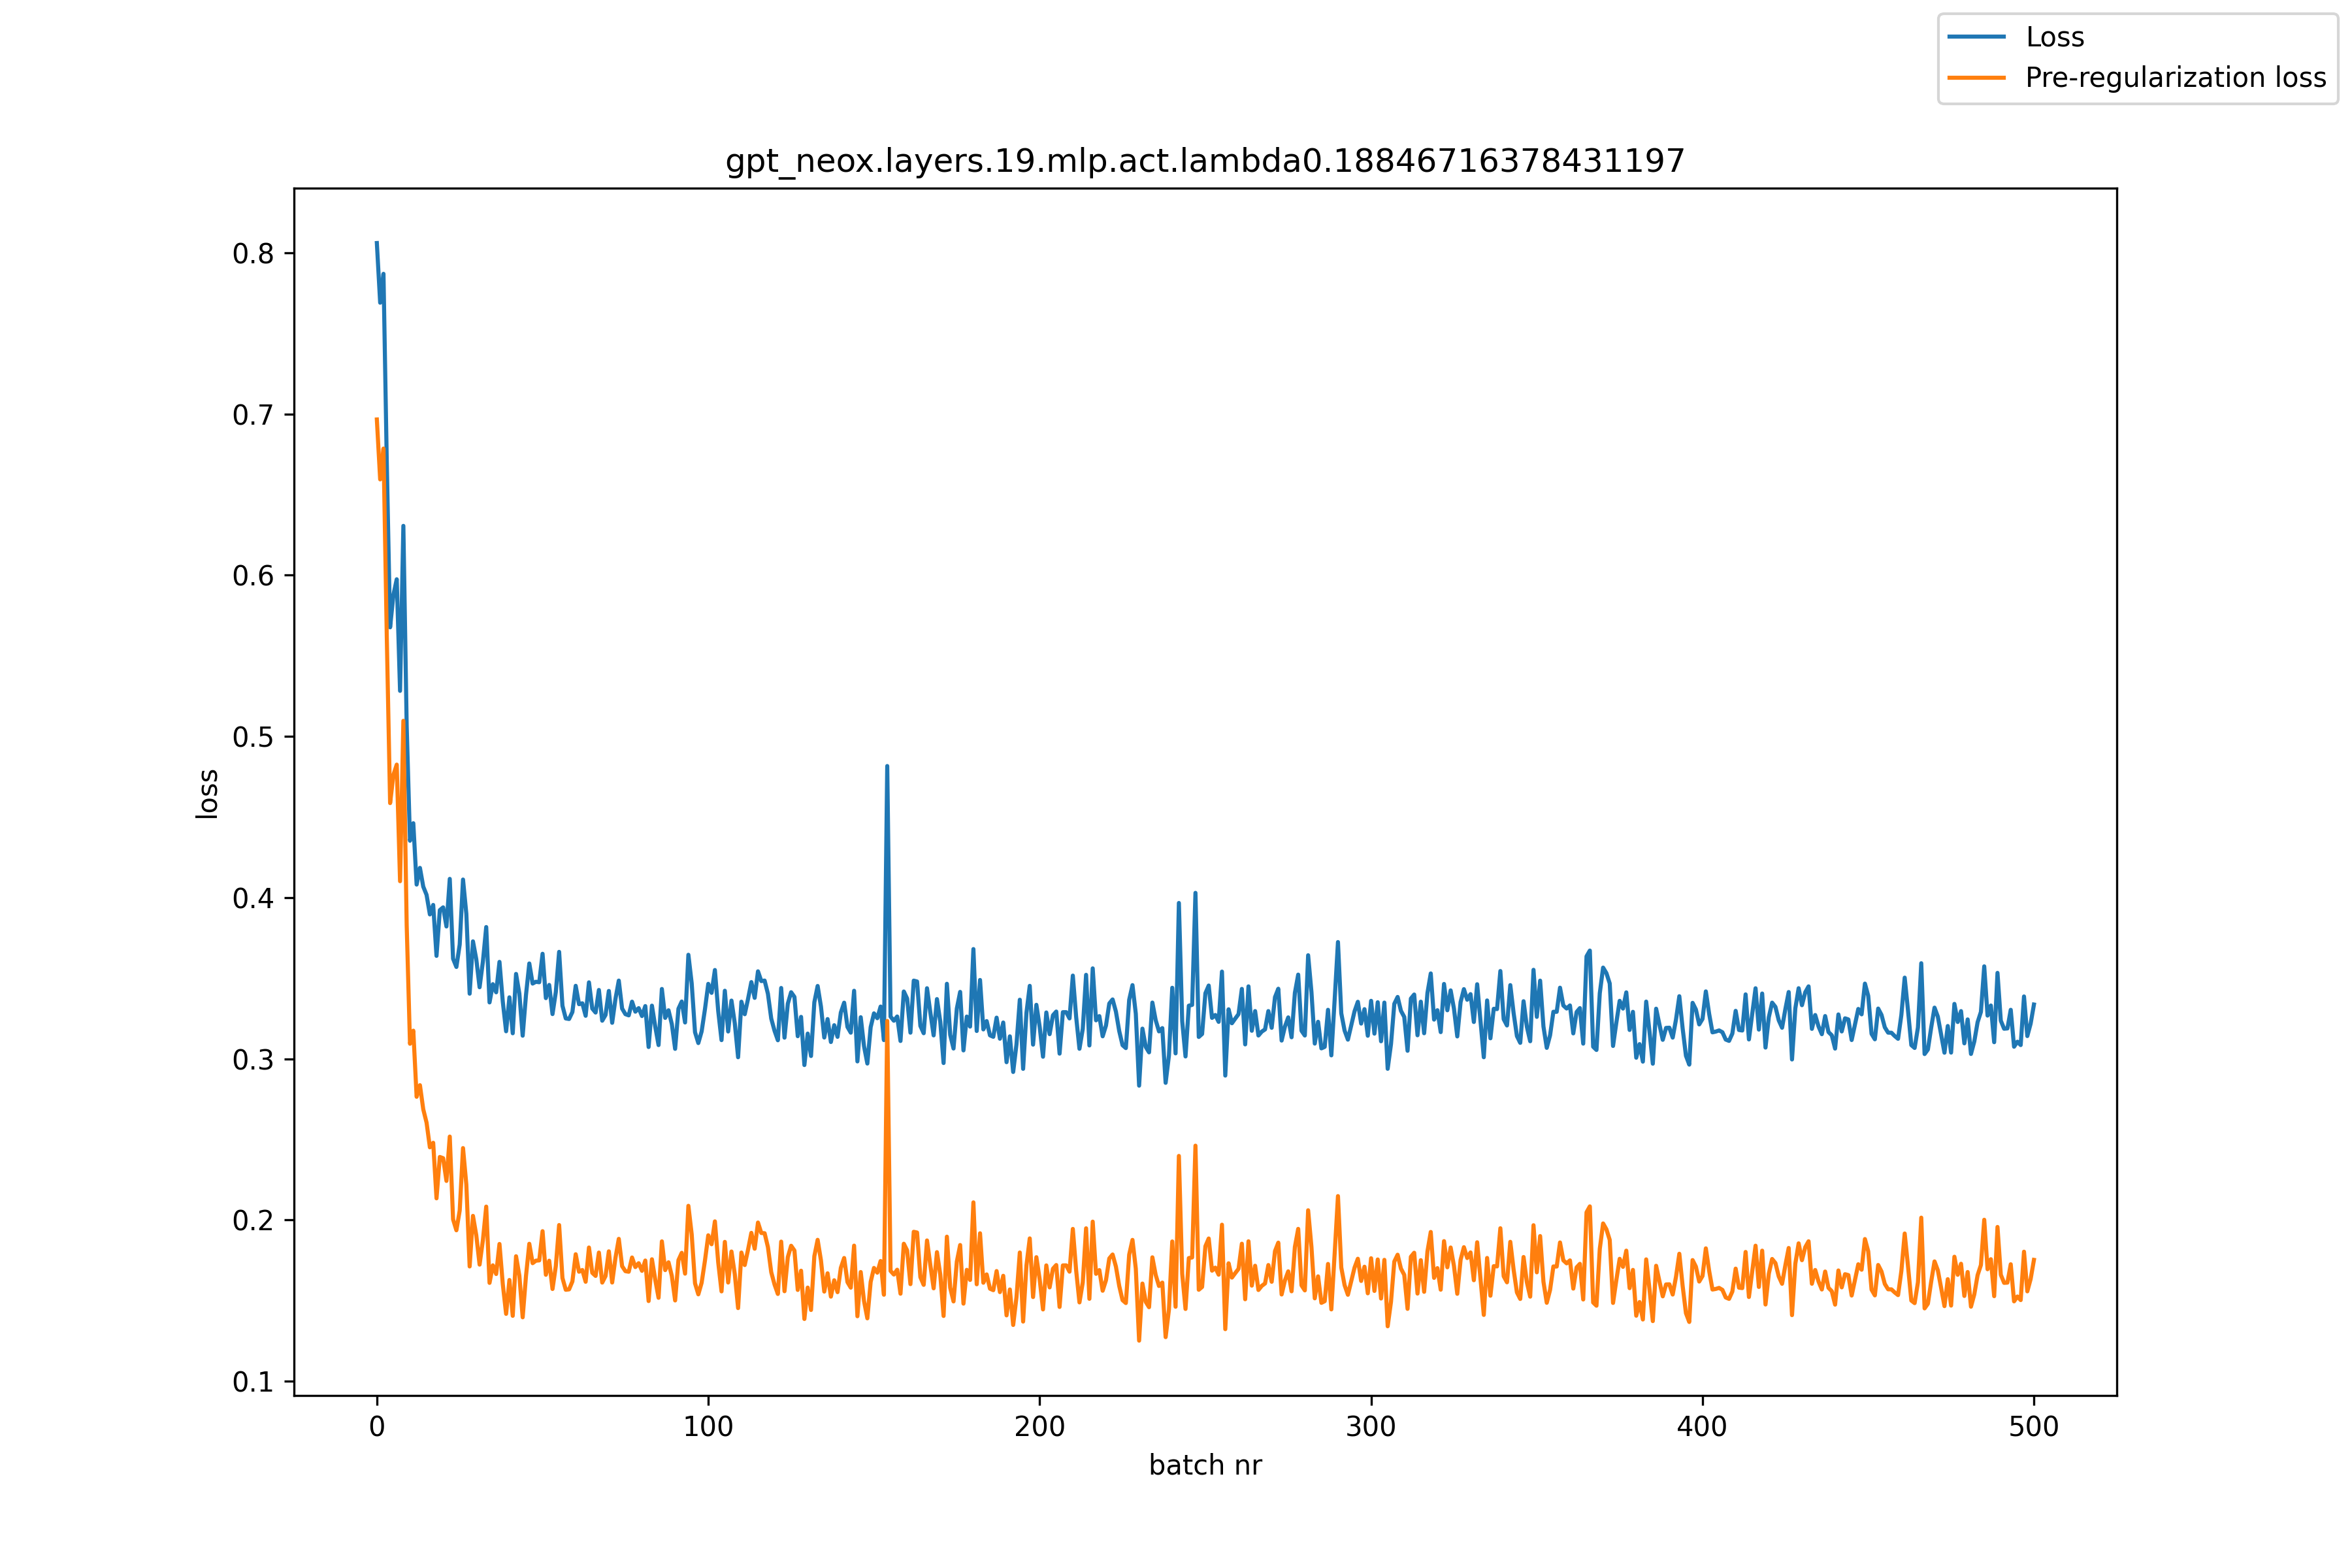

The data file committed next to this chart (first rows):
, loss, pre_reg_loss
0, 0.806, 0.6966
1, 0.769, 0.6594
2, 0.7869, 0.6785
3, 0.6695, 0.5615
4, 0.5676, 0.4586
5, 0.5878, 0.4761
6, 0.5974, 0.4825
7, 0.5282, 0.4101
8, 0.6306, 0.5096
9, 0.5064, 0.383
10, 0.4352, 0.3093
11, 0.4461, 0.3174
12, 0.4081, 0.2764
13, 0.4184, 0.2836
14, 0.4068, 0.2687
15, 0.4017, 0.2604
16, 0.3895, 0.2451
17, 0.3954, 0.2479
18, 0.3638, 0.2134
19, 0.3922, 0.2391
20, 0.3939, 0.2383
21, 0.3821, 0.2242
22, 0.4116, 0.2517
23, 0.362, 0.2004
24, 0.3569, 0.1936
25, 0.3709, 0.2059
26, 0.4112, 0.2446
27, 0.3899, 0.2219
28, 0.3404, 0.1712
29, 0.3728, 0.2025
30, 0.3618, 0.1905
31, 0.3444, 0.1723
32, 0.3603, 0.1875
33, 0.3817, 0.2083
34, 0.335, 0.161
35, 0.3463, 0.1719
36, 0.3412, 0.1665
37, 0.3601, 0.1851
38, 0.3354, 0.1602
39, 0.317, 0.1418
40, 0.3381, 0.1628
41, 0.3158, 0.1405
42, 0.3526, 0.1775
43, 0.3404, 0.1654
44, 0.3143, 0.1396
45, 0.3396, 0.1653
46, 0.3591, 0.1852
47, 0.3466, 0.1732
48, 0.3478, 0.1747
49, 0.3475, 0.1749
50, 0.3651, 0.193
51, 0.3376, 0.166
52, 0.3458, 0.1747
53, 0.3277, 0.1572
54, 0.3414, 0.1714
55, 0.3663, 0.1969
56, 0.3329, 0.164
57, 0.325, 0.1567
58, 0.3247, 0.1569
59, 0.329, 0.1619
... 441 more rows
